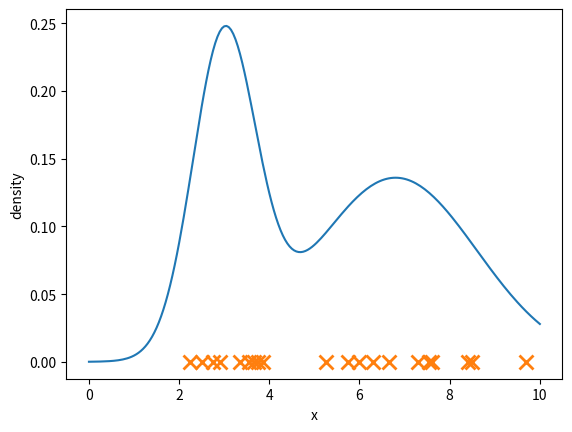

Here is the Python script that generated this plot: (Note: this script raises an exception after producing the figure.)
# generating some plots, to show the motivation for kde vs. histograms
import numpy as np
import matplotlib.pyplot as plt
from scipy.stats import norm
import random

pic_name = 0

x = np.linspace(0, 10, 201)
gauss1_mu = 3
gauss1_sigma = 0.7
gauss1_h = 2
gauss2_mu = 6.8
gauss2_sigma = 1.8
gauss2_h = 3

gauss1 = norm.pdf(x, gauss1_mu, gauss1_sigma) * gauss1_h
gauss2 = norm.pdf(x, gauss2_mu, gauss2_sigma) * gauss2_h

pdf = gauss1 + gauss2
pdf /= sum(pdf)
pdf /= x[1]
cdf = np.cumsum(pdf) * x[1]
# cdf /= cdf[-1]
plt.plot(x, pdf)
# print(np.mean(pdf))
# plt.show()
# plt.plot(x, cdf)
# plt.show()

num_samples = 20
samples = []
random.seed(1337)
for _ in range(num_samples):
    r = random.random()
    x_value = x[np.argmax(cdf > r)-1]
    samples.append(x_value)

plothandle = plt.plot(samples, [0]*num_samples, marker='x', ls='', markersize=10, mew=2)
plt.xlabel('x')
plt.ylabel('density')
plt.savefig('./pics/'+str(pic_name)+'.png')
pic_name += 1
plt.close()

for bins in range(1, 21):
    plt.figure()
    plt.plot(x, pdf)
    plothandle = plt.plot(samples, [0]*num_samples, marker='x', ls='', markersize=10, mew=2)
    plt.xlabel('x')
    plt.ylabel('density')
    plt.hist(samples, bins=bins, normed=True)
    axes = plt.gca()
    axes.set_xlim([0, 10])
    axes.set_ylim([0, 0.4])
    plt.title('number of bins='+str(bins))
    plt.savefig('./pics/'+str(pic_name)+'.png')
    pic_name += 1
    plt.close()

num_bins = 10
for offset in range(-3, 9):
    plt.figure()
    plt.plot(x, pdf)
    plt.plot(samples, [0]*num_samples, marker='x', ls='', markersize=10, mew=2)
    plt.xlabel('x')
    plt.ylabel('density')
    bins = np.array([i for i in range(num_bins+1)]) / (num_bins+1)*x[-1]
    bins += offset/bins[1]/11
    plt.hist(samples, bins=bins, normed=True)
    # plt.hist()
    axes = plt.gca()
    axes.set_xlim([0, 10])
    axes.set_ylim([0, 0.4])
    plt.title('offset='+str(offset/bins[1]/11))
    plt.savefig('./pics/'+str(pic_name)+'.png')
    pic_name += 1
    plt.close()
# plt.hist(samples, bins=5, normed=True)
# plt.show()

plt.figure()
plt.plot(x, pdf)
plt.plot(samples, [0]*num_samples, marker='x', ls='', markersize=10, mew=2)
plt.xlabel('x')
plt.ylabel('density')
kde = x * 0
for s in samples:
    sample_rect = x*0
    sample_rect[abs(x-s) < 0.6] = 1/num_samples/1.2
    kde += sample_rect
    plt.plot(x, sample_rect, ls='--', lw=0.5, color='black')
plt.savefig('./pics/'+str(pic_name)+'.png')
pic_name += 1
plt.plot(x, kde)
plt.savefig('./pics/'+str(pic_name)+'.png')
pic_name += 1
# plt.show()
plt.close()

plt.figure()
plt.plot(x, pdf)
plt.plot(samples, [0]*num_samples, marker='x', ls='', markersize=10, mew=2)
plt.xlabel('x')
plt.ylabel('density')
kde = x * 0
bw = 0.8
for s in samples:
    sample_gauss = norm.pdf(x, s, bw)/num_samples
    kde += sample_gauss
    plt.plot(x, sample_gauss, ls='--', lw=0.5, color='black')

plt.plot(x, kde)
# plt.show()
plt.savefig('./pics/'+str(pic_name)+'.png')
pic_name += 1
plt.close()

plt.figure()
c1 = norm.pdf(x, 2, 0.5) + norm.pdf(x, 4, 1)*0.5
c2 = norm.pdf(x, 7, 2.5) + norm.pdf(x, 6, 0.3)*0.5
c1 /= sum(c1)*x[1]
c2 /= sum(c2)*x[1]
plt.plot(x, c1)
plt.plot(x, c2)
plt.xlabel('x')
plt.ylabel('density')
axes = plt.gca()
axes.set_xlim([0, 10])
plt.title('classification')
plt.savefig('./pics/'+str(pic_name)+'.png')
pic_name += 1
plt.close()

bw = 0.3
plt.figure()
plt.plot(x, pdf)
plt.plot(samples, [0]*num_samples, marker='x', ls='', markersize=10, mew=2)
plt.xlabel('x')
plt.ylabel('density')
bw /= 10
kde = x * 0
for s in samples:
    sample_gauss = norm.pdf(x, s, bw)/num_samples
    kde += sample_gauss
plt.plot(x, kde)
axes = plt.gca()
axes.set_xlim([0, 10])
axes.set_ylim([0, 0.4])
plt.title('bandwidth='+str(bw))
plt.savefig('./pics/'+str(pic_name)+'.png')
pic_name += 1
plt.close()

for bw in range(1, 10):
    plt.figure()
    plt.plot(x, pdf)
    plt.plot(samples, [0]*num_samples, marker='x', ls='', markersize=10, mew=2)
    plt.xlabel('x')
    plt.ylabel('density')
    bw /= 10
    kde = x * 0
    for s in samples:
        sample_gauss = norm.pdf(x, s, bw)/num_samples
        kde += sample_gauss
    plt.plot(x, kde)
    axes = plt.gca()
    axes.set_xlim([0, 10])
    axes.set_ylim([0, 0.4])
    plt.title('bandwidth='+str(bw))
    plt.savefig('./pics/'+str(pic_name)+'.png')
    pic_name += 1
    plt.close()


